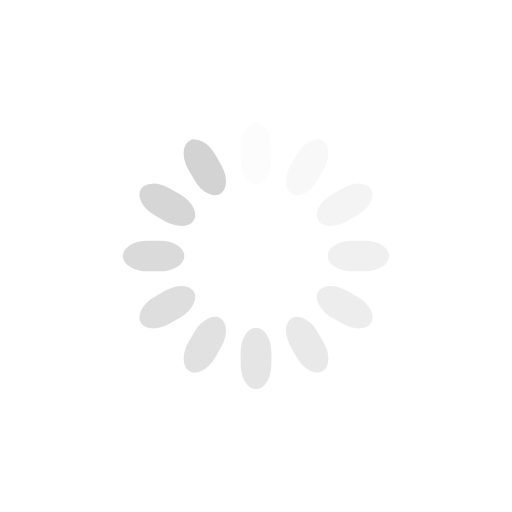
t = 0.00 s
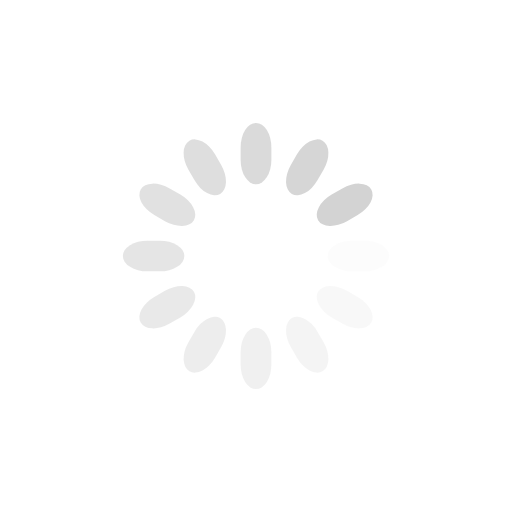
t = 0.25 s
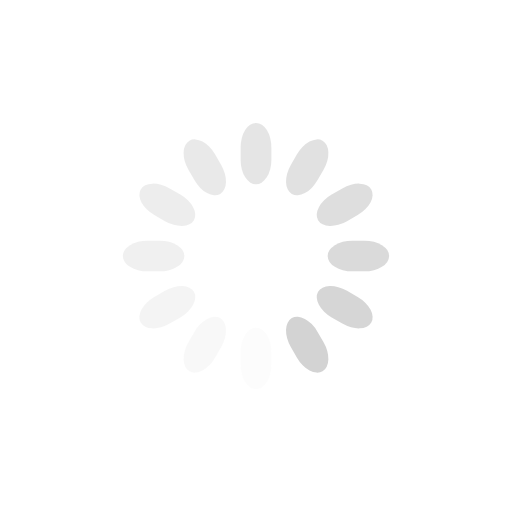
t = 0.50 s
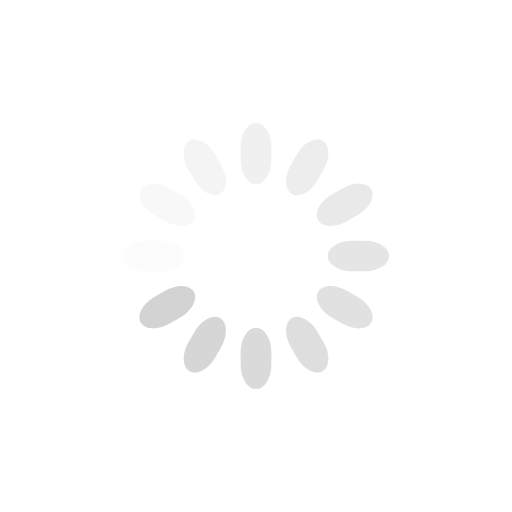
t = 0.75 s

The animated SVG that drew these frames (rendered in a browser with its animation timeline set to each time). Animation: 12 SMIL elements (animate=12); one cycle of 1.00 s, repeats indefinitely.

<svg class="lds-spinner" width="200px"  height="200px"  xmlns="http://www.w3.org/2000/svg" xmlns:xlink="http://www.w3.org/1999/xlink" viewBox="0 0 100 100" preserveAspectRatio="xMidYMid" style="background: none;"><g transform="rotate(0 50 50)">
  <rect x="47" y="24" rx="9.4" ry="4.8" width="6" height="12" fill="#d3d3d3">
    <animate attributeName="opacity" values="1;0" keyTimes="0;1" dur="1s" begin="-0.9166666666666666s" repeatCount="indefinite"></animate>
  </rect>
</g><g transform="rotate(30 50 50)">
  <rect x="47" y="24" rx="9.4" ry="4.8" width="6" height="12" fill="#d3d3d3">
    <animate attributeName="opacity" values="1;0" keyTimes="0;1" dur="1s" begin="-0.8333333333333334s" repeatCount="indefinite"></animate>
  </rect>
</g><g transform="rotate(60 50 50)">
  <rect x="47" y="24" rx="9.4" ry="4.8" width="6" height="12" fill="#d3d3d3">
    <animate attributeName="opacity" values="1;0" keyTimes="0;1" dur="1s" begin="-0.75s" repeatCount="indefinite"></animate>
  </rect>
</g><g transform="rotate(90 50 50)">
  <rect x="47" y="24" rx="9.4" ry="4.8" width="6" height="12" fill="#d3d3d3">
    <animate attributeName="opacity" values="1;0" keyTimes="0;1" dur="1s" begin="-0.6666666666666666s" repeatCount="indefinite"></animate>
  </rect>
</g><g transform="rotate(120 50 50)">
  <rect x="47" y="24" rx="9.4" ry="4.8" width="6" height="12" fill="#d3d3d3">
    <animate attributeName="opacity" values="1;0" keyTimes="0;1" dur="1s" begin="-0.5833333333333334s" repeatCount="indefinite"></animate>
  </rect>
</g><g transform="rotate(150 50 50)">
  <rect x="47" y="24" rx="9.4" ry="4.8" width="6" height="12" fill="#d3d3d3">
    <animate attributeName="opacity" values="1;0" keyTimes="0;1" dur="1s" begin="-0.5s" repeatCount="indefinite"></animate>
  </rect>
</g><g transform="rotate(180 50 50)">
  <rect x="47" y="24" rx="9.4" ry="4.8" width="6" height="12" fill="#d3d3d3">
    <animate attributeName="opacity" values="1;0" keyTimes="0;1" dur="1s" begin="-0.4166666666666667s" repeatCount="indefinite"></animate>
  </rect>
</g><g transform="rotate(210 50 50)">
  <rect x="47" y="24" rx="9.4" ry="4.8" width="6" height="12" fill="#d3d3d3">
    <animate attributeName="opacity" values="1;0" keyTimes="0;1" dur="1s" begin="-0.3333333333333333s" repeatCount="indefinite"></animate>
  </rect>
</g><g transform="rotate(240 50 50)">
  <rect x="47" y="24" rx="9.4" ry="4.8" width="6" height="12" fill="#d3d3d3">
    <animate attributeName="opacity" values="1;0" keyTimes="0;1" dur="1s" begin="-0.25s" repeatCount="indefinite"></animate>
  </rect>
</g><g transform="rotate(270 50 50)">
  <rect x="47" y="24" rx="9.4" ry="4.8" width="6" height="12" fill="#d3d3d3">
    <animate attributeName="opacity" values="1;0" keyTimes="0;1" dur="1s" begin="-0.16666666666666666s" repeatCount="indefinite"></animate>
  </rect>
</g><g transform="rotate(300 50 50)">
  <rect x="47" y="24" rx="9.4" ry="4.8" width="6" height="12" fill="#d3d3d3">
    <animate attributeName="opacity" values="1;0" keyTimes="0;1" dur="1s" begin="-0.08333333333333333s" repeatCount="indefinite"></animate>
  </rect>
</g><g transform="rotate(330 50 50)">
  <rect x="47" y="24" rx="9.4" ry="4.8" width="6" height="12" fill="#d3d3d3">
    <animate attributeName="opacity" values="1;0" keyTimes="0;1" dur="1s" begin="0s" repeatCount="indefinite"></animate>
  </rect>
</g></svg>
